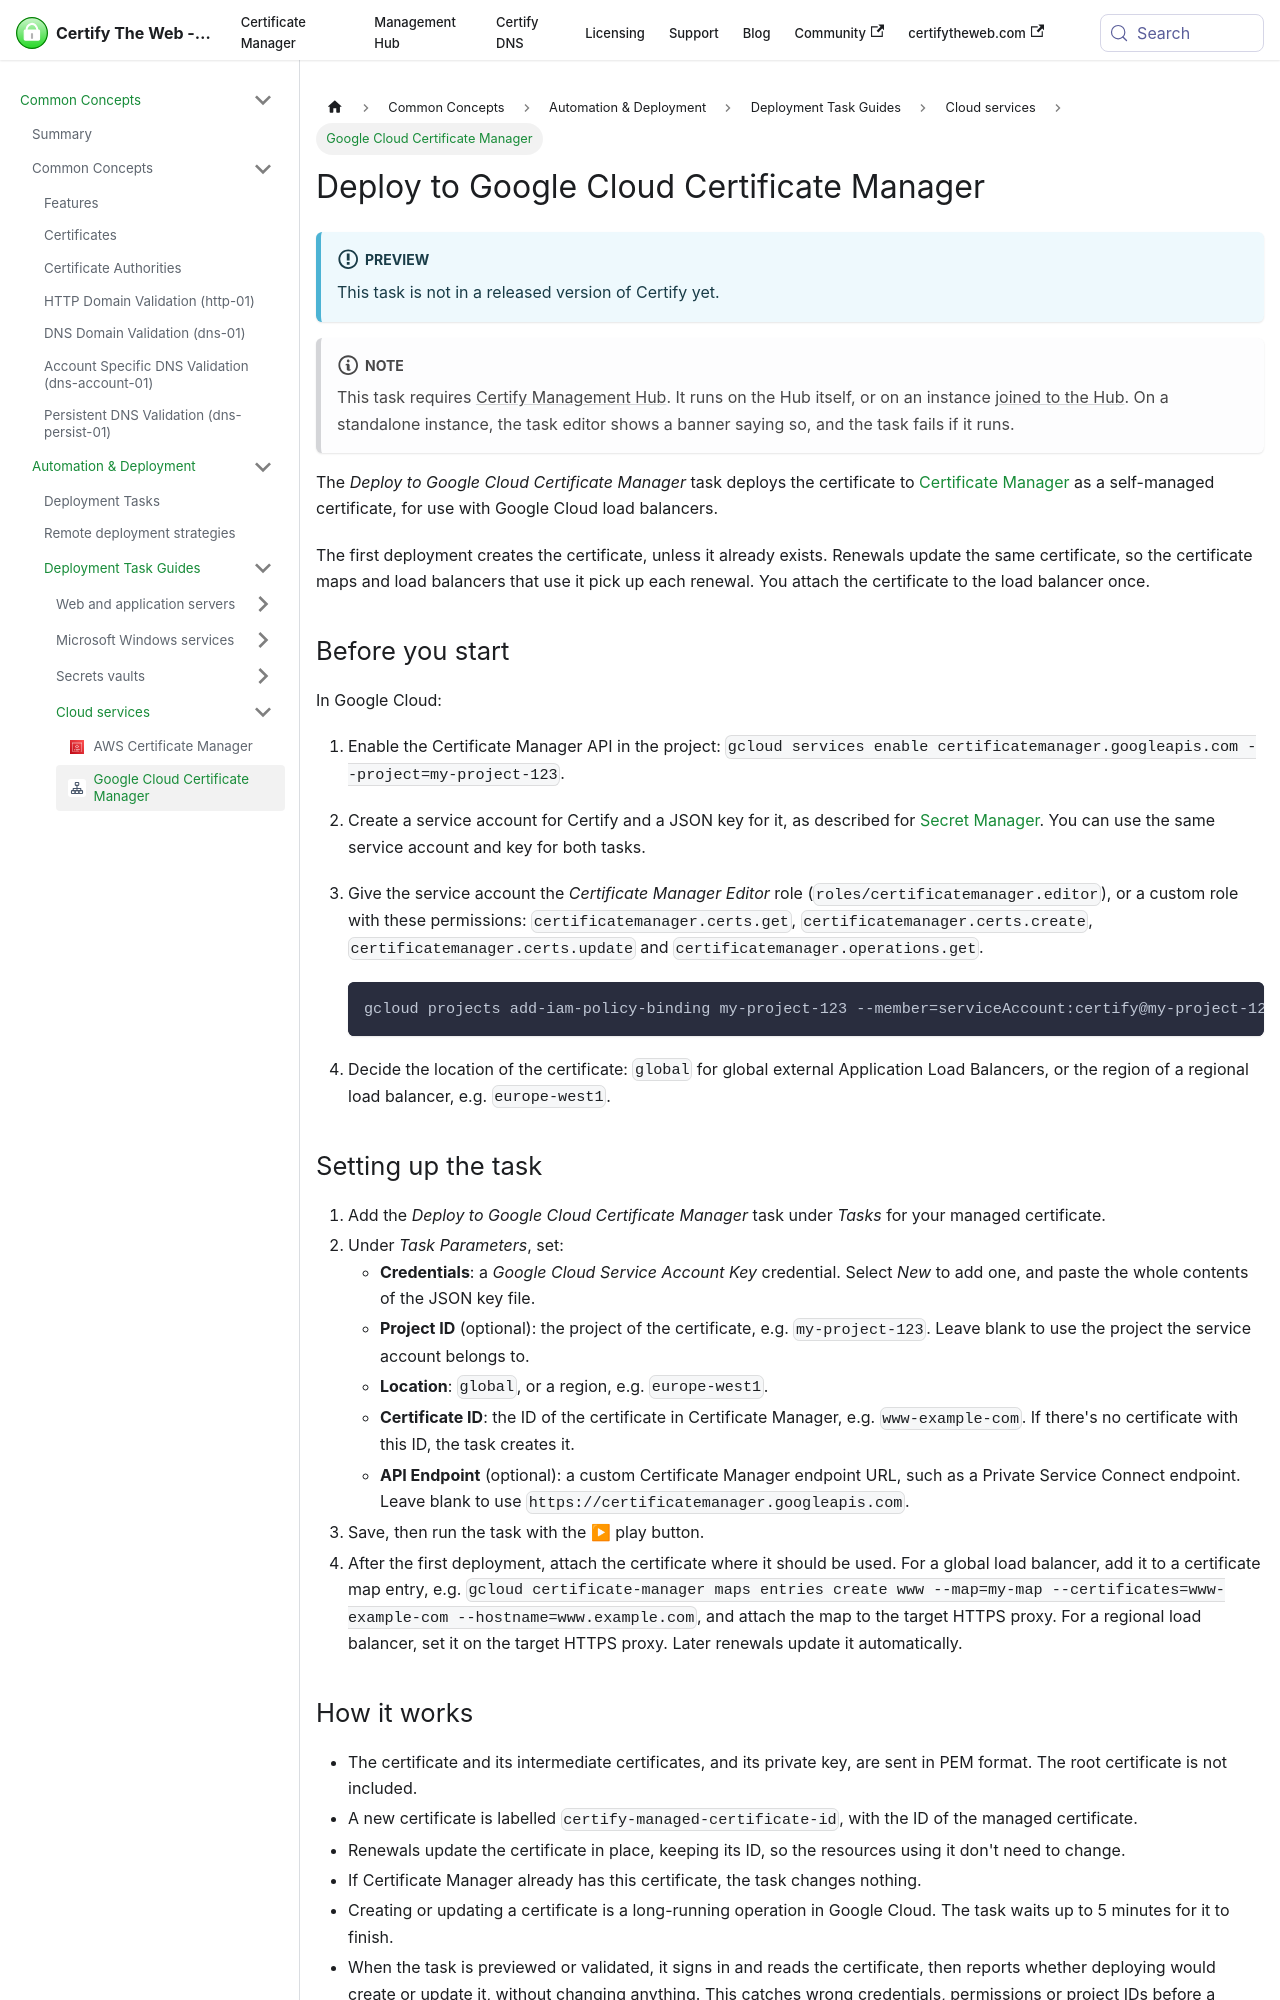

repository: webprofusion/certify-docs · page: docs/deployment/tasks/google-certificate-manager/index.html · generator: docusaurus

---
id: google-certificate-manager
title: Deploy to Google Cloud Certificate Manager
sidebar_label: Google Cloud Certificate Manager
description: Deploy the certificate to Google Cloud Certificate Manager as a self-managed certificate, updated in place on each renewal.
---

:::info Preview
This task is not in a released version of Certify yet.
:::

:::note
This task requires [Certify Management Hub](../../hub/index.md). It runs on the Hub itself, or on an instance [joined to the Hub](../../hub/guides/ccm.md#hub-join). On a standalone instance, the task editor shows a banner saying so, and the task fails if it runs.
:::

The *Deploy to Google Cloud Certificate Manager* task deploys the certificate to [Certificate Manager](https://cloud.google.com/certificate-manager/docs/overview) as a self-managed certificate, for use with Google Cloud load balancers.

The first deployment creates the certificate, unless it already exists. Renewals update the same certificate, so the certificate maps and load balancers that use it pick up each renewal. You attach the certificate to the load balancer once.

## Before you start

In Google Cloud:

1. Enable the Certificate Manager API in the project: `gcloud services enable certificatemanager.googleapis.com --project=my-project-123`.
2. Create a service account for Certify and a JSON key for it, as described for [Secret Manager](google-secret-manager.md#before-you-start). You can use the same service account and key for both tasks.
3. Give the service account the *Certificate Manager Editor* role (`roles/certificatemanager.editor`), or a custom role with these permissions: `certificatemanager.certs.get`, `certificatemanager.certs.create`, `certificatemanager.certs.update` and `certificatemanager.operations.get`.

   ```
   gcloud projects add-iam-policy-binding my-project-123 --member=serviceAccount:certify@my-project-123.iam.gserviceaccount.com --role=roles/certificatemanager.editor
   ```

4. Decide the location of the certificate: `global` for global external Application Load Balancers, or the region of a regional load balancer, e.g. `europe-west1`.
